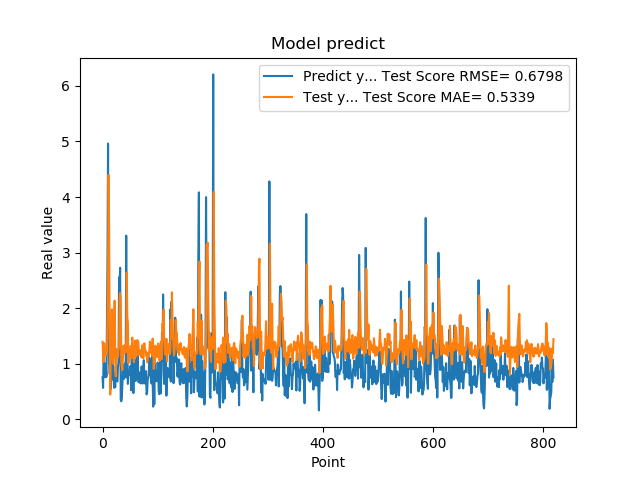

Source data for this figure (header and first rows):
7.566530108451843262e-01, 1.398169708649057430e+00
5.684260129928588867e-01, 1.184820740834923836e+00
1.201630949974060059e+00, 1.032661850484105415e+00
8.802530169486999512e-01, 1.373775170620477715e+00
8.531429767608642578e-01, 1.297711583770783994e+00
7.591750025749206543e-01, 1.259435370751222028e+00
1.005007982254028320e+00, 1.151961124553376070e+00
7.687720060348510742e-01, 1.269864132986251670e+00
1.740013241767883301e+00, 1.194554355370941900e+00
2.913533687591552734e+00, 1.824658503604620785e+00
4.963075160980224609e+00, 2.671484547149751254e+00
1.471215128898620605e+00, 4.397614807541876836e+00
1.000648975372314453e+00, 3.397938490410964629e+00
8.220189809799194336e-01, 1.346744313321306175e+00
9.362199902534482643e-01, 4.478738725447476421e-01
5.486897230148315430e-01, 1.313278421989325206e+00
1.111255049705505371e+00, 1.403041059459823270e+00
7.148039937019348145e-01, 1.981562285844393090e+00
1.052167057991027832e+00, 1.231514192550396292e+00
8.955980539321898304e-01, 1.002119220082135609e+00
7.769405245780944824e-01, 1.317193292787113723e+00
5.699509978294372559e-01, 1.750324129379525084e+00
8.244060277938842773e-01, 2.136618776688881116e+00
5.800840258598327637e-01, 1.244336098722454986e+00
9.488009810447691761e-01, 7.748409330046911458e-01
7.918390035629272461e-01, 1.266704797480962652e+00
6.937990188598632812e-01, 1.208465508844387637e+00
6.834830045700073242e-01, 1.164565599203441382e+00
9.433320164680479847e-01, 1.114686732943398928e+00
1.032713770866394043e+00, 1.252238115335302382e+00
2.556216001510620117e+00, 1.310221230724960328e+00
2.464895963668823242e+00, 2.190356045015877218e+00
2.728049993515014204e+00, 2.275983597532864167e+00
3.558506965637206476e-01, 2.195385477917512596e+00
3.262020051479339600e-01, 1.054673889828519950e+00
3.781589865684509277e-01, 9.525097413230289023e-01
6.306380033493041992e-01, 8.920403172058219976e-01
8.854129910469055176e-01, 1.115213312152469660e+00
9.743152856826782227e-01, 1.326640741556039060e+00
7.307389974594116211e-01, 1.277023467120662614e+00
9.521890282630921520e-01, 1.188585846507352661e+00
1.011654973030090332e+00, 1.295419730566659711e+00
7.643579840660095215e-01, 1.353740270747839203e+00
3.306220054626464844e+00, 1.215023377485809464e+00
7.543110251426696777e-01, 2.640497460202757107e+00
1.409499049186706321e+00, 1.842482078365964782e+00
6.401469707489013672e-01, 1.749287263281906979e+00
8.640019893646240234e-01, 1.011929986243057300e+00
8.469420075416564941e-01, 1.234907868627300953e+00
7.976629734039306641e-01, 1.122934479126208585e+00
9.555831551551821068e-01, 1.209322585946323247e+00
9.546210169792175293e-01, 1.322727937045672819e+00
5.251880288124084473e-01, 1.298670816754697199e+00
1.275226235389709695e+00, 1.106708903943222522e+00
8.355640172958374023e-01, 1.472499788764307871e+00
7.640249729156494141e-01, 1.217661894019139268e+00
4.752210080623626154e-01, 1.199770407156991459e+00
7.414129972457885742e-01, 1.030770139741709279e+00
1.069700956344604492e+00, 1.200809119903357924e+00
7.892770171165466309e-01, 1.417962635506148761e+00
6.914690136909484863e-01, 1.224107467345113998e+00
... 759 more rows
